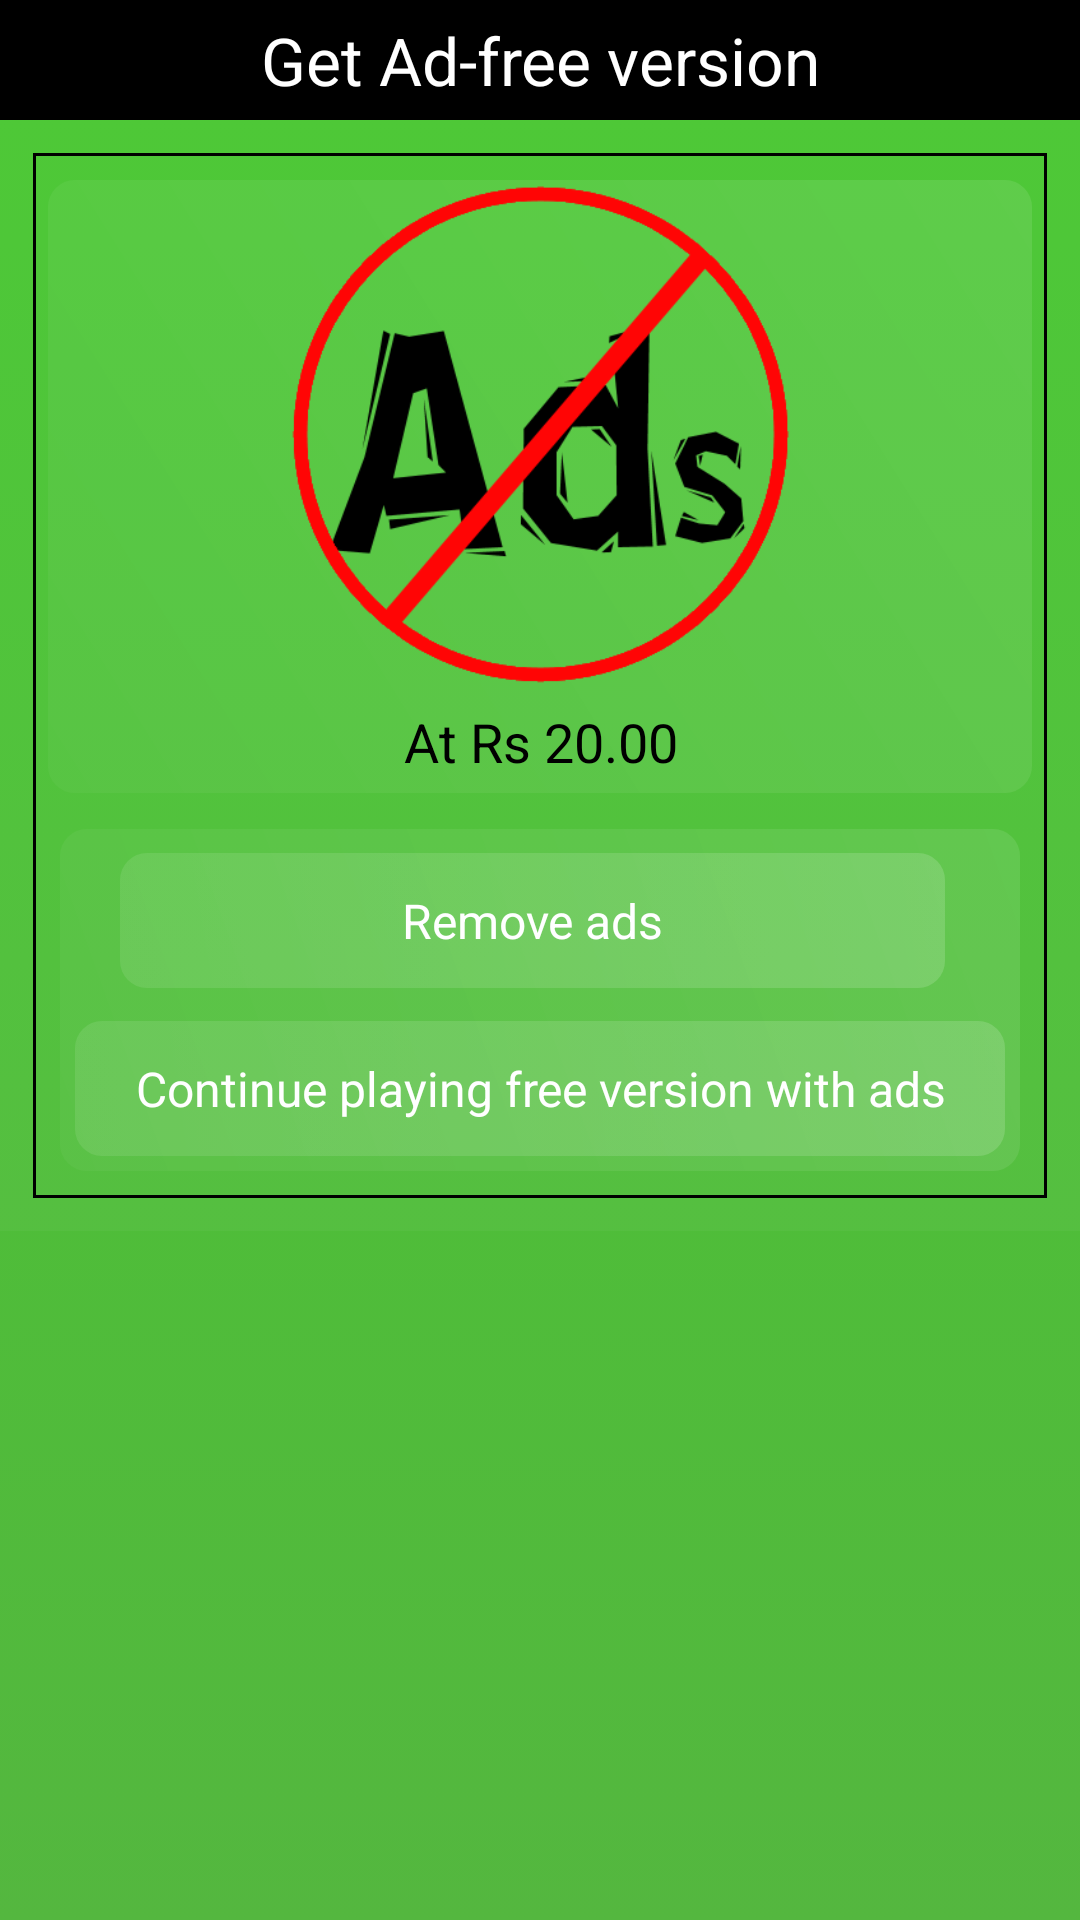

The Android layout XML behind this screen, and the referenced resources:
<!-- AndroidManifest.xml: application theme AppTheme -->
<!-- res/layout/dialog_remove_ads.xml -->
<?xml version="1.0" encoding="utf-8"?>
<LinearLayout
    xmlns:android="http://schemas.android.com/apk/res/android"
    android:layout_width="match_parent"
    android:layout_height="wrap_content"
    android:background="@drawable/background_green_2"
    android:orientation="vertical"
    >

    <TextView
        android:layout_width="match_parent"
        android:layout_height="40dp"
        android:background="#000000"
        android:gravity="center"
        android:text="Get Ad-free version"
        android:textColor="#FFFFFF"
        android:textSize="22sp"
        />
    <LinearLayout
        android:layout_width="match_parent"
        android:layout_height="wrap_content"
        android:background="#09FAFAFA"
        android:orientation="vertical"
        android:padding="11dp"
        >
        <RelativeLayout
            android:layout_width="match_parent"
            android:layout_height="1dp"
            android:background="#000000"/>
        <LinearLayout
            android:layout_width="match_parent"
            android:layout_height="wrap_content"
            android:orientation="horizontal"
            android:baselineAligned="false"
            >
            <RelativeLayout
                android:layout_width="1dp"
                android:layout_height="match_parent"
                android:background="#000000"/>

            <LinearLayout
                android:layout_width="0dp"
                android:layout_height="wrap_content"
                android:layout_marginBottom="4dp"
                android:layout_marginEnd="4dp"
                android:layout_marginLeft="4dp"
                android:layout_marginRight="4dp"
                android:layout_marginStart="4dp"
                android:layout_marginTop="8dp"
                android:layout_weight="1"
                android:background="@drawable/background_white_09"
                android:orientation="vertical"
                >
                <TextView
                    android:layout_width="170dp"
                    android:layout_height="170dp"
                    android:layout_gravity="center"
                    android:background="@drawable/img_remove_ads_big"
                    />

                <TextView
                    android:layout_width="match_parent"
                    android:layout_height="wrap_content"
                    android:layout_margin="5dp"
                    android:id="@+id/tvRemoveAdsPrice"
                    android:text="At Rs 20.00"
                    android:gravity="center"
                    android:textColor="#000000"
                    android:textSize="18sp"/>
            </LinearLayout>

            <RelativeLayout
                android:layout_width="1dp"
                android:layout_height="match_parent"
                android:background="#000000"/>
        </LinearLayout>

        <LinearLayout
            android:layout_width="match_parent"
            android:layout_height="wrap_content"
            android:orientation="horizontal"
            android:baselineAligned="false"
            >
            <RelativeLayout
                android:layout_width="1dp"
                android:layout_height="match_parent"
                android:background="#000000"/>

            <LinearLayout
                android:layout_width="0dp"
                android:layout_height="wrap_content"
                android:layout_margin="8dp"
                android:layout_weight="1"
                android:background="@drawable/background_white_09"
                android:orientation="vertical">
                <LinearLayout
                    android:layout_width="match_parent"
                    android:layout_height="wrap_content"
                    android:orientation="horizontal"
                    android:paddingEnd="20dp"
                    android:paddingLeft="20dp"
                    android:paddingRight="20dp"
                    android:paddingStart="20dp"
                    android:paddingTop="8dp"
                    android:paddingBottom="6dp">
                    <TextView
                        android:id="@+id/btnRemoveAds"
                        android:layout_width="0dp"
                        android:layout_height="45dp"
                        android:layout_gravity="center"
                        android:layout_marginRight="5dp"
                        android:layout_marginEnd="5dp"
                        android:layout_weight="1"
                        android:gravity="center"
                        android:textSize="16sp"
                        android:text="Remove ads"
                        android:textColor="#ffffff"
                        android:background="@drawable/btn_white_09_rectangle"
                        />

                </LinearLayout>

                <TextView
                    android:id="@+id/btnShowAd"
                    android:layout_width="wrap_content"
                    android:layout_height="45dp"
                    android:layout_gravity="center"
                    android:layout_margin="5dp"
                    android:gravity="center"
                    android:paddingLeft="20dp"
                    android:paddingRight="20dp"
                    android:clickable="true"
                    android:textSize="16sp"
                    android:textColor="#FFFFFF"
                    android:text="Continue playing free version with ads"
                    android:background="@drawable/btn_white_09_rectangle"/>

            </LinearLayout>

            <RelativeLayout
                android:layout_width="1dp"
                android:layout_height="match_parent"
                android:background="#000000"/>
        </LinearLayout>

        <RelativeLayout
            android:layout_width="match_parent"
            android:layout_height="1dp"
            android:background="#000000"
            />
    </LinearLayout>

</LinearLayout>
<!-- resources referenced by this layout -->
<resources>
  <!-- drawable background_green_2 (drawable) -->
  <?xml version="1.0" encoding="utf-8"?>
  <selector
      xmlns:android="http://schemas.android.com/apk/res/android"
      >
      <item >
          <shape
              android:shape="rectangle"
              >
  
              <gradient
                  android:angle="90"
                  android:endColor="#46C72F"
                  android:startColor="#54B73F"
                  />
          </shape>
      </item>
  </selector>
  <!-- drawable background_white_09 (drawable-nodpi) -->
  <?xml version="1.0" encoding="utf-8"?>
  <layer-list
      xmlns:android="http://schemas.android.com/apk/res/android"
      >
      <item >
          <shape
              android:shape="rectangle"
              >
              <corners
                  android:radius="9dp"/>
  
              <gradient
                  android:angle="45"
                  android:endColor="#18FFFFFF"
                  android:startColor="#09FFFFFF"
                  />
          </shape>
      </item>
  </layer-list>
  <!-- drawable btn_white_09_rectangle (drawable-nodpi) -->
  <?xml version="1.0" encoding="utf-8"?>
  <selector xmlns:android="http://schemas.android.com/apk/res/android">
      <item android:drawable="@drawable/btn_white_09_rectangle_unpressed" android:state_focused="true"
          android:state_pressed="false" />
      <item android:drawable="@drawable/btn_white_09_rectangle_pressed" android:state_focused="true"
          android:state_pressed="true" />
      <item android:drawable="@drawable/btn_white_09_rectangle_pressed" android:state_focused="false"
          android:state_pressed="true" />
      <item android:drawable="@drawable/btn_white_09_rectangle_unpressed" />
  </selector>
  <!-- drawable img_remove_ads_big: png bitmap (drawable-nodpi, 8857 bytes) -->
  <style name="AppTheme" parent="Theme.AppCompat.Light.DarkActionBar">
          
          <item name="android:soundEffectsEnabled">false</item>
          <item name="windowNoTitle">true</item>
          <item name="windowActionBar">false</item>
          <item name="android:windowFullscreen">true</item>
          <item name="android:windowContentOverlay">@null</item>
      </style>
  <!-- drawable btn_white_09_rectangle_unpressed (drawable-nodpi) -->
  <?xml version="1.0" encoding="utf-8"?>
  <layer-list
      xmlns:android="http://schemas.android.com/apk/res/android"
      >
      <item >
          <shape
              android:shape="rectangle"
              >
              <corners
                  android:radius="9dp"/>
  
              <gradient
                  android:angle="45"
                  android:endColor="#27FFFFFF"
                  android:startColor="#18FFFFFF"
                  />
          </shape>
      </item>
  </layer-list>
  <!-- drawable btn_white_09_rectangle_pressed (drawable-nodpi) -->
  <?xml version="1.0" encoding="utf-8"?>
  <layer-list
      xmlns:android="http://schemas.android.com/apk/res/android"
      >
      <item >
          <shape
              android:shape="rectangle"
              >
              <corners
                  android:radius="11dp"/>
              <gradient
                  android:angle="90"
                  android:endColor="#09FFFFFF"
                  android:startColor="#02FFFFFF"
                  />
          </shape>
      </item>
  </layer-list>
</resources>
